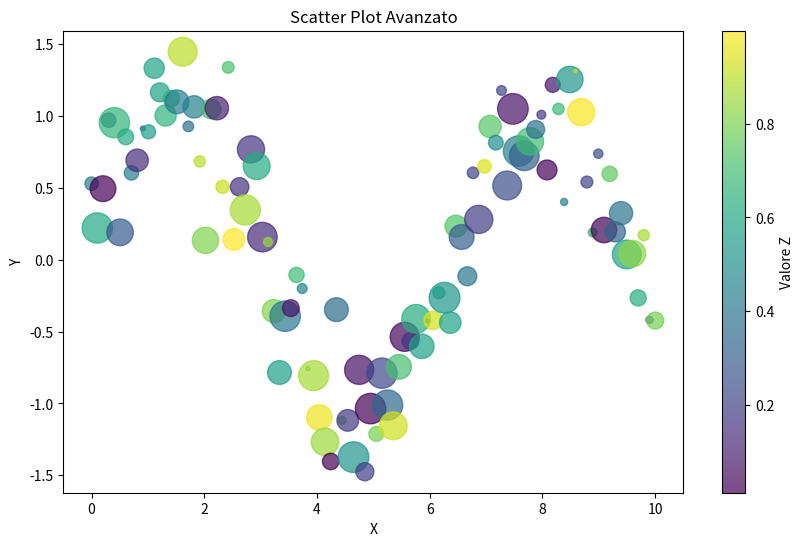
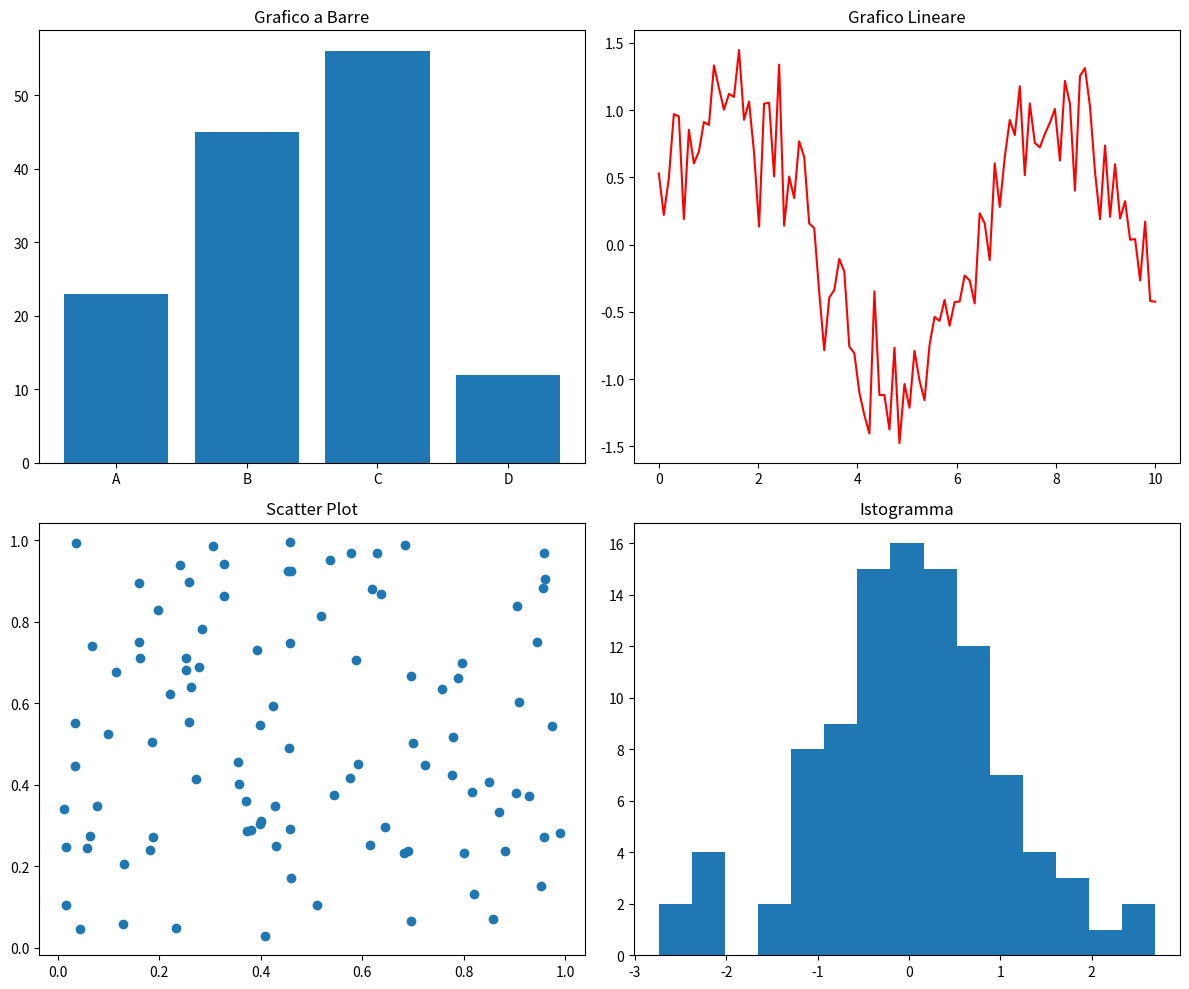
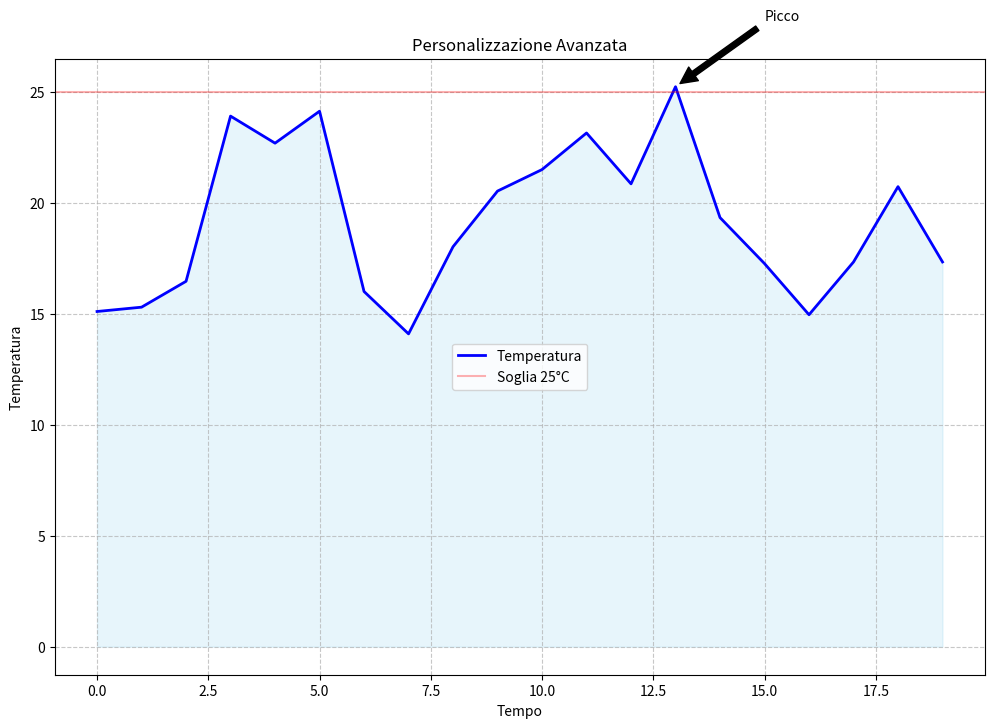

The matplotlib source for these figures, in order:
import matplotlib.pyplot as plt
import numpy as np
import pandas as pd

# Imposta il seed per la riproducibilità dei dati casuali
np.random.seed(0)

# ========================================
# PREPARAZIONE DEI DATI
# ========================================

# --- Dataset per scatter plot avanzato ---
# Crea un DataFrame con 100 punti per il grafico scatter avanzato
df_scatter = pd.DataFrame(
    {
        "x": np.linspace(0, 10, 100),  # Valori x equispaziati da 0 a 10
        "y": np.sin(np.linspace(0, 10, 100))
        + np.random.normal(0, 0.3, 100),  # Funzione seno con rumore gaussiano
        "z": np.random.rand(100),  # Valori casuali per colorare i punti
        "dim": np.random.rand(100) * 10,  # Dimensioni casuali per i punti (0-10)
    }
)

# --- Dataset per grafici nei subplots ---
# DataFrame per grafico a barre con 4 categorie
df_bar = pd.DataFrame({"categoria": ["A", "B", "C", "D"], "valori": [23, 45, 56, 12]})

# DataFrame per scatter plot semplice con valori casuali
df_scatter2 = pd.DataFrame({"a": np.random.rand(100), "b": np.random.rand(100)})

# DataFrame per istogramma con distribuzione normale
df_hist = pd.DataFrame({"dati": np.random.randn(100)})

# --- Dataset per personalizzazione avanzata ---
# DataFrame con dati temporali di temperatura
df_temp = pd.DataFrame(
    {
        "tempo": np.arange(0, 20, 1),  # Tempo da 0 a 19 ore
        "temperatura": np.random.normal(20, 3, 20),
    }  # Temperature con media 20°C e deviazione 3°C
)

# ========================================
# 1. SCATTER PLOT AVANZATO
# ========================================
# Crea una figura con dimensioni specifiche
plt.figure(figsize=(10, 6))

# Crea scatter plot con caratteristiche avanzate
scatter = plt.scatter(
    df_scatter["x"],  # Coordinate x
    df_scatter["y"],  # Coordinate y
    c=df_scatter["z"],  # Colore basato sui valori z
    s=df_scatter["dim"] * 50,  # Dimensioni punti proporzionali a 'dim'
    alpha=0.7,  # Trasparenza dei punti (70% opaco)
    cmap="viridis",  # Mappa colori viridis
)

# Aggiunge barra colorimetrica per interpretare i colori
plt.colorbar(scatter, label="Valore Z")

# Aggiunge titoli e etichette agli assi
plt.title("Scatter Plot Avanzato")
plt.xlabel("X")
plt.ylabel("Y")

# Mostra il grafico
plt.show()

# ========================================
# 2. SUBPLOTS - MULTIPLI GRAFICI
# ========================================
# Crea una griglia 2x2 di subplots
fig, axs = plt.subplots(2, 2, figsize=(12, 10))

# Subplot 1: Grafico a barre (posizione [0,0] - in alto a sinistra)
axs[0, 0].bar(df_bar["categoria"], df_bar["valori"])
axs[0, 0].set_title("Grafico a Barre")

# Subplot 2: Grafico lineare (posizione [0,1] - in alto a destra)
axs[0, 1].plot(df_scatter["x"], df_scatter["y"], "r-")  # Linea rossa continua
axs[0, 1].set_title("Grafico Lineare")

# Subplot 3: Scatter plot semplice (posizione [1,0] - in basso a sinistra)
axs[1, 0].scatter(df_scatter2["a"], df_scatter2["b"])
axs[1, 0].set_title("Scatter Plot")

# Subplot 4: Istogramma (posizione [1,1] - in basso a destra)
axs[1, 1].hist(df_hist["dati"], bins=15)  # 15 bin per l'istogramma
axs[1, 1].set_title("Istogramma")

# Ottimizza la disposizione dei subplots per evitare sovrapposizioni
plt.tight_layout()
plt.show()

# ========================================
# 3. PERSONALIZZAZIONE AVANZATA
# ========================================
# Crea figura per grafico con personalizzazioni avanzate
plt.figure(figsize=(12, 8))

# Grafico lineare principale con stile personalizzato
plt.plot(
    df_temp["tempo"],
    df_temp["temperatura"],
    "b-",  # Linea blu continua
    linewidth=2,  # Spessore linea
    label="Temperatura",  # Etichetta per la legenda
)

# -------- ANNOTAZIONE DEL PICCO --------
# Trova l'indice del valore massimo di temperatura
idx_picco = df_temp["temperatura"].idxmax()
tempo_picco = df_temp["tempo"][idx_picco]  # Tempo corrispondente al picco
temp_picco = df_temp["temperatura"][idx_picco]  # Valore temperatura del picco

# Aggiunge annotazione con freccia al punto di massima temperatura
plt.annotate(
    "Picco",  # Testo dell'annotazione
    xy=(tempo_picco, temp_picco),  # Punto da annotare (coordinate del picco)
    xytext=(tempo_picco + 2, temp_picco + 3),  # Posizione del testo (spostato)
    arrowprops=dict(facecolor="black", shrink=0.05),  # Proprietà della freccia
)

# -------- ELEMENTI GRAFICI AGGIUNTIVI --------
# Aggiunge griglia con linee tratteggiate e trasparenza
plt.grid(True, linestyle="--", alpha=0.7)

# Linea orizzontale di riferimento a 25°C
plt.axhline(y=25, color="r", linestyle="-", alpha=0.3, label="Soglia 25°C")

# Area riempita sotto la curva per evidenziare i dati
plt.fill_between(df_temp["tempo"], df_temp["temperatura"], alpha=0.2, color="skyblue")

# -------- FINALIZZAZIONE GRAFICO --------
plt.title("Personalizzazione Avanzata")
plt.xlabel("Tempo")
plt.ylabel("Temperatura")
plt.legend()  # Mostra la legenda con le etichette
plt.show()
